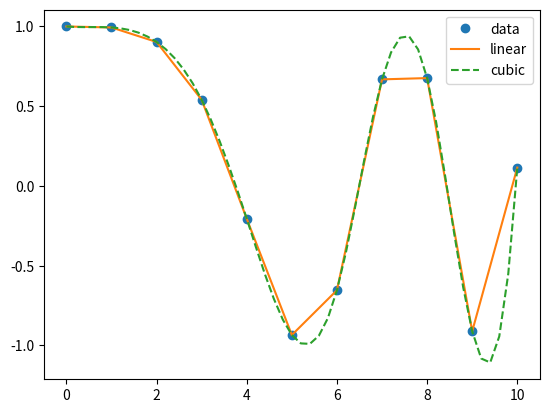

Reproduce this figure in Python.
# ex24_6.py
import numpy as np
import matplotlib.pyplot as plt
from scipy.interpolate import interp1d

x = np.linspace(0,10,11)
y = np.cos(x**2/9)

fLinear = interp1d(x,y)                             # Linear插值函數
fCubic = interp1d(x,y,kind='cubic')                 # Cubic插值函數
xnew = np.linspace(0,10,51)                         # 擴充的x軸數據

plt.plot(x,y,'o',label='data')
plt.plot(xnew,fLinear(xnew),'-',label='linear')     # Linear
plt.plot(xnew,fCubic(xnew),'--',label='cubic')      # Cubic

plt.legend(loc='best')
plt.show()



      














